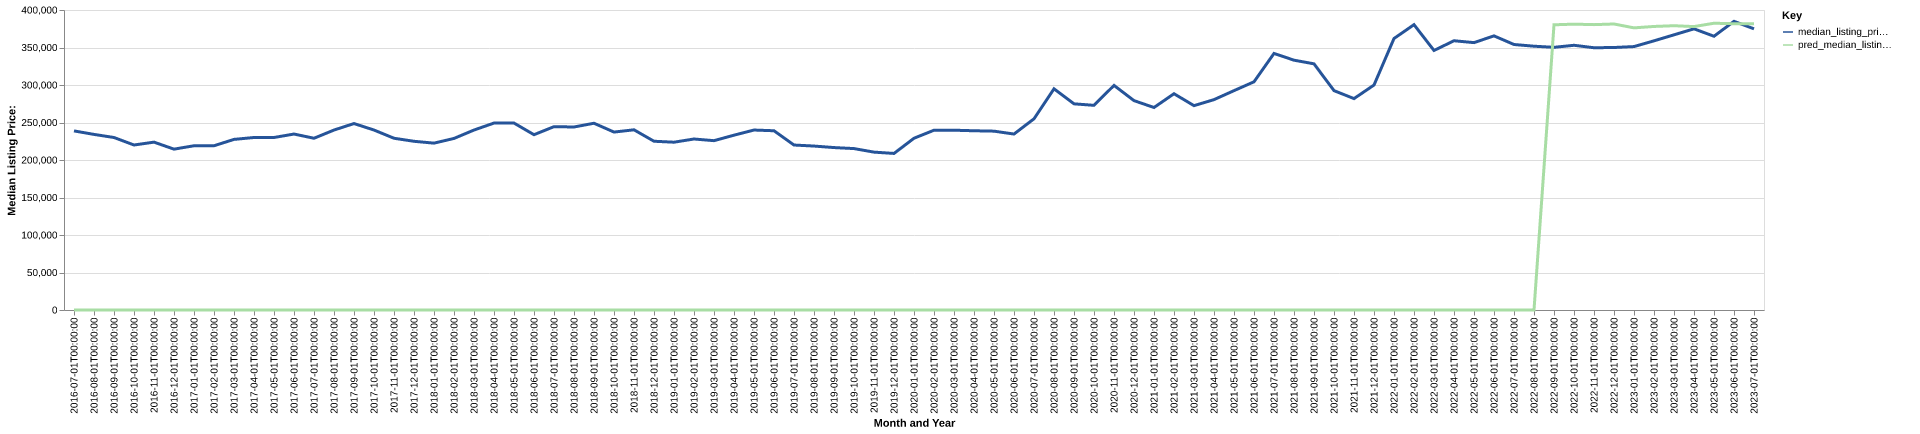

The table this chart was drawn from, first rows:
date, time_idx, median_listing_price, thirty_year_interest_rate_five, month, county_name, active_listing_count, median_days_on_market, pred_median_listing_price, month_year
2016-07-01, 0, 238800, 3.72, 7, essex, va, 102.0, 107.0, 0, Jul-2016
2016-08-01, 1, 234125, 3.73, 8, essex, va, 102.0, 110.0, 0, Aug-2016
2016-09-01, 2, 229999, 3.66, 9, essex, va, 107.0, 112.0, 0, Sep-2016
2016-10-01, 3, 220000, 3.64, 10, essex, va, 99.0, 105.0, 0, Oct-2016
2016-11-01, 4, 223814, 3.66, 11, essex, va, 97.0, 111.0, 0, Nov-2016
2016-12-01, 5, 214475, 3.48, 12, essex, va, 94.0, 113.0, 0, Dec-2016
2017-01-01, 6, 219000, 3.45, 1, essex, va, 92.0, 118.0, 0, Jan-2017
2017-02-01, 7, 219000, 3.5, 2, essex, va, 98.0, 111.0, 0, Feb-2017
2017-03-01, 8, 227475, 3.52, 3, essex, va, 105.0, 54.0, 0, Mar-2017
2017-04-01, 9, 229999, 4.03, 4, essex, va, 110.0, 64.0, 0, Apr-2017
2017-05-01, 10, 229999, 4.32, 5, essex, va, 114.0, 74.0, 0, May-2017
2017-06-01, 11, 234613, 4.2, 6, essex, va, 127.0, 81.0, 0, Jun-2017
2017-07-01, 12, 229000, 4.19, 7, essex, va, 130.0, 84.0, 0, Jul-2017
2017-08-01, 13, 239938, 4.3, 8, essex, va, 128.0, 89.0, 0, Aug-2017
2017-09-01, 14, 248591, 4.1, 9, essex, va, 129.0, 103.0, 0, Sep-2017
2017-10-01, 15, 239950, 4.05, 10, essex, va, 131.0, 116.0, 0, Oct-2017
2017-11-01, 16, 229000, 3.94, 11, essex, va, 127.0, 138.0, 0, Nov-2017
2017-12-01, 17, 224950, 4.03, 12, essex, va, 117.0, 147.0, 0, Dec-2017
2018-01-01, 18, 222475, 3.93, 1, essex, va, 102.0, 142.0, 0, Jan-2018
2018-02-01, 19, 228750, 3.83, 2, essex, va, 96.0, 139.0, 0, Feb-2018
2018-03-01, 20, 239950, 3.94, 3, essex, va, 99.0, 113.0, 0, Mar-2018
2018-04-01, 21, 249250, 3.95, 4, essex, va, 100.0, 95.0, 0, Apr-2018
2018-05-01, 22, 249250, 3.99, 5, essex, va, 93.0, 72.0, 0, May-2018
2018-06-01, 23, 233725, 4.15, 6, essex, va, 96.0, 79.0, 0, Jun-2018
2018-07-01, 24, 244475, 4.4, 7, essex, va, 90.0, 80.0, 0, Jul-2018
2018-08-01, 25, 244000, 4.46, 8, essex, va, 84.0, 88.0, 0, Aug-2018
2018-09-01, 26, 249000, 4.58, 9, essex, va, 86.0, 88.0, 0, Sep-2018
2018-10-01, 27, 237250, 4.66, 10, essex, va, 84.0, 86.0, 0, Oct-2018
2018-11-01, 28, 240250, 4.62, 11, essex, va, 80.0, 92.0, 0, Nov-2018
2018-12-01, 29, 225000, 4.54, 12, essex, va, 77.0, 114.0, 0, Dec-2018
2019-01-01, 30, 223738, 4.6, 1, essex, va, 57.0, 142.0, 0, Jan-2019
2019-02-01, 31, 228000, 4.72, 2, essex, va, 54.0, 111.0, 0, Feb-2019
2019-03-01, 32, 225775, 4.9, 3, essex, va, 60.0, 82.0, 0, Mar-2019
2019-04-01, 33, 233100, 4.94, 4, essex, va, 68.0, 51.0, 0, Apr-2019
2019-05-01, 34, 239950, 4.75, 5, essex, va, 70.0, 55.0, 0, May-2019
2019-06-01, 35, 239000, 4.51, 6, essex, va, 68.0, 68.0, 0, Jun-2019
2019-07-01, 36, 219963, 4.41, 7, essex, va, 75.0, 74.0, 0, Jul-2019
2019-08-01, 37, 218600, 4.41, 8, essex, va, 72.0, 79.0, 0, Aug-2019
2019-09-01, 38, 216575, 4.2, 9, essex, va, 72.0, 81.0, 0, Sep-2019
2019-10-01, 39, 215225, 4.14, 10, essex, va, 71.0, 82.0, 0, Oct-2019
2019-11-01, 40, 210500, 3.84, 11, essex, va, 61.0, 81.0, 0, Nov-2019
2019-12-01, 41, 208750, 3.81, 12, essex, va, 57.0, 89.0, 0, Dec-2019
2020-01-01, 42, 229000, 3.75, 1, essex, va, 44.0, 88.0, 0, Jan-2020
2020-02-01, 43, 239725, 3.73, 2, essex, va, 46.0, 75.0, 0, Feb-2020
2020-03-01, 44, 239725, 3.78, 3, essex, va, 66.0, 48.0, 0, Mar-2020
2020-04-01, 45, 238980, 3.75, 4, essex, va, 65.0, 56.0, 0, Apr-2020
2020-05-01, 46, 238459, 3.74, 5, essex, va, 57.0, 79.0, 0, May-2020
2020-06-01, 47, 234602, 3.72, 6, essex, va, 47.0, 89.0, 0, Jun-2020
2020-07-01, 48, 254950, 3.49, 7, essex, va, 35.0, 82.0, 0, Jul-2020
2020-08-01, 49, 294925, 3.65, 8, essex, va, 33.0, 44.0, 0, Aug-2020
2020-09-01, 50, 274888, 3.33, 9, essex, va, 39.0, 39.0, 0, Sep-2020
2020-10-01, 51, 272893, 3.28, 10, essex, va, 38.0, 52.0, 0, Oct-2020
2020-11-01, 52, 299475, 3.21, 11, essex, va, 42.0, 54.0, 0, Nov-2020
2020-12-01, 53, 279166, 3.07, 12, essex, va, 39.0, 68.0, 0, Dec-2020
2021-01-01, 54, 269999, 2.99, 1, essex, va, 37.0, 82.0, 0, Jan-2021
2021-02-01, 55, 288358, 2.93, 2, essex, va, 32.0, 98.0, 0, Feb-2021
2021-03-01, 56, 272475, 2.88, 3, essex, va, 26.0, 110.0, 0, Mar-2021
2021-04-01, 57, 280500, 2.84, 4, essex, va, 28.0, 73.0, 0, Apr-2021
2021-05-01, 58, 292475, 2.71, 5, essex, va, 25.0, 49.0, 0, May-2021
2021-06-01, 59, 304271, 2.79, 6, essex, va, 32.0, 40.0, 0, Jun-2021
... 25 more rows
